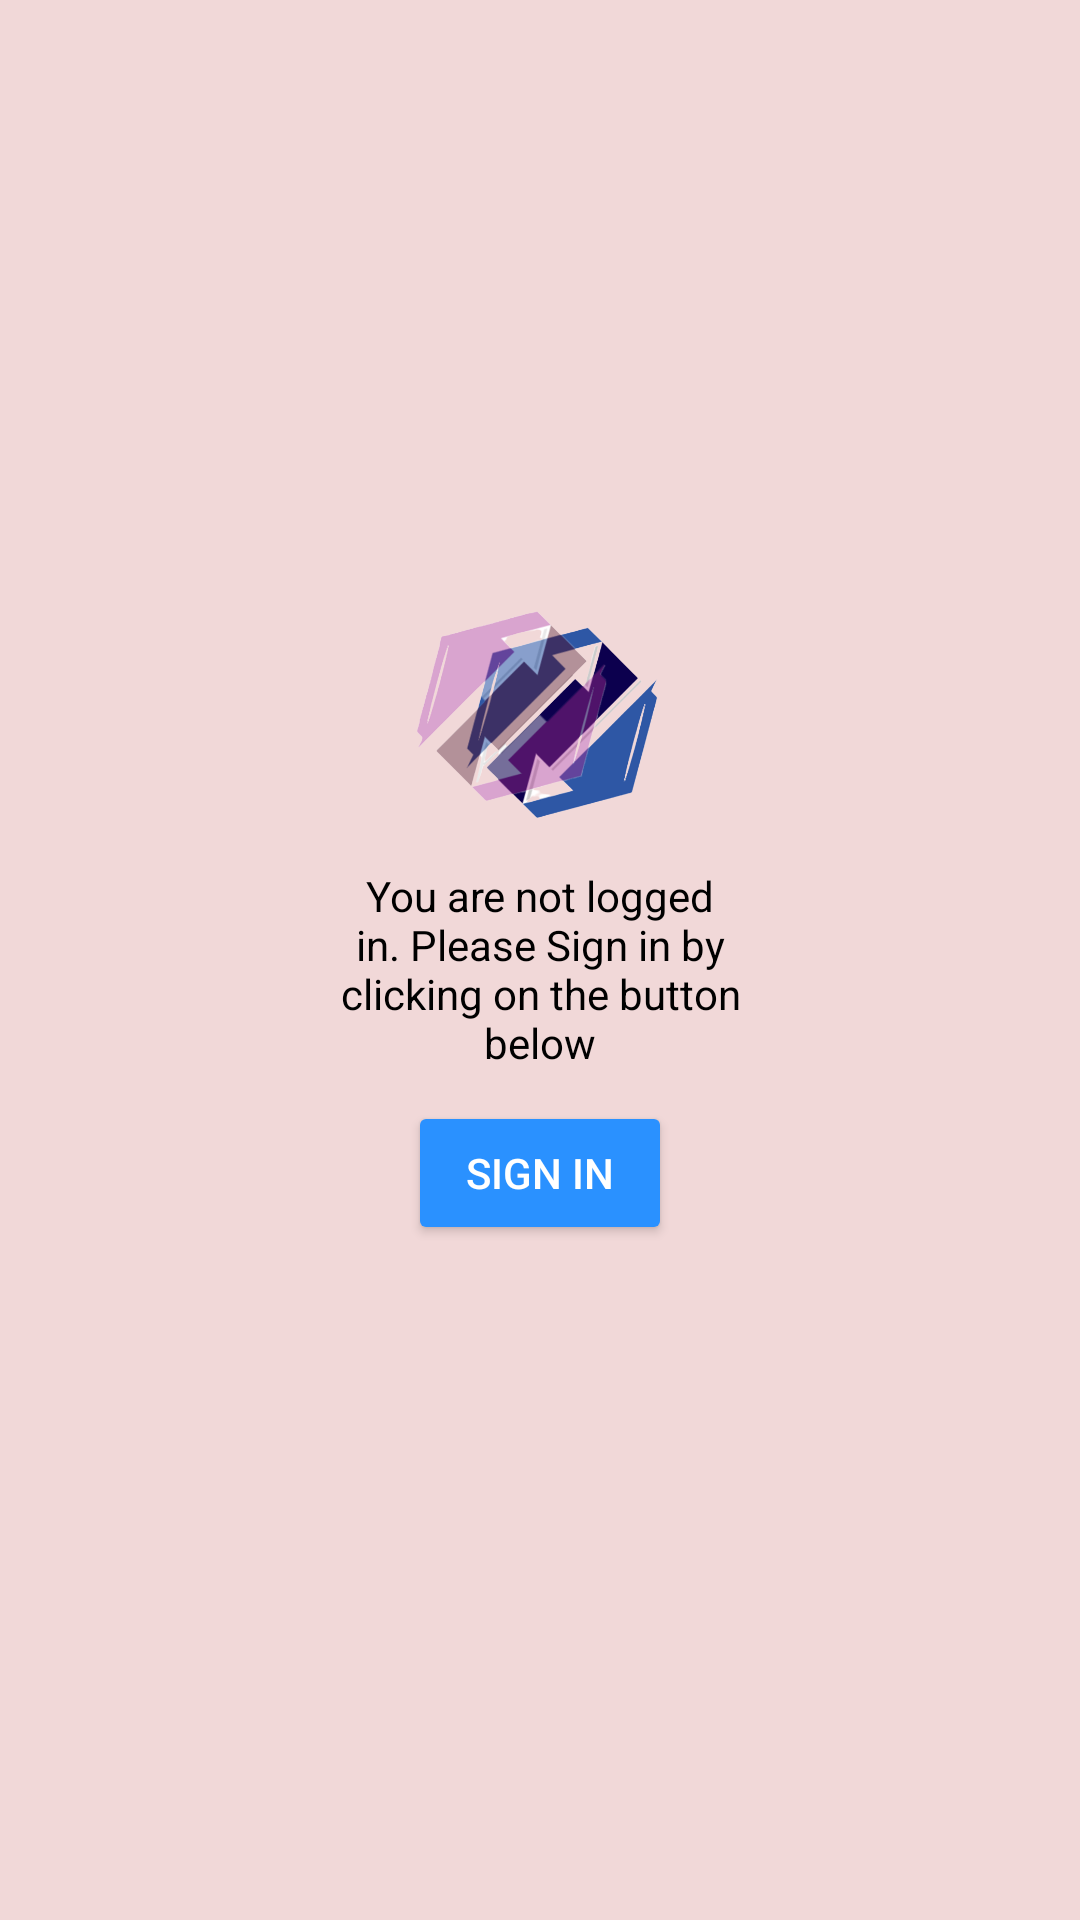

Here is an Android app screen rendered from its layout file. Give the layout XML and the strings, colors and styles it references.
<!-- AndroidManifest.xml: application theme Theme.TCA -->
<!-- res/layout/ui4_login_message.xml -->
<?xml version="1.0" encoding="utf-8"?>
<androidx.constraintlayout.widget.ConstraintLayout xmlns:android="http://schemas.android.com/apk/res/android"
    xmlns:app="http://schemas.android.com/apk/res-auto"
    xmlns:tools="http://schemas.android.com/tools"
    android:layout_width="match_parent"
    android:layout_height="match_parent"
    android:background="@color/background"
    tools:context=".Backend4_LoginMessage">

    <ImageView
        android:layout_width="wrap_content"
        android:layout_height="wrap_content"
        android:src="@drawable/icon_back"
        android:id="@+id/ui4_Back"
        app:layout_constraintStart_toStartOf="parent"
        app:layout_constraintTop_toTopOf="parent"
        android:contentDescription="@string/back_key">
    </ImageView>

    <ImageView
        android:id="@+id/imageView8"
        android:layout_width="100dp"
        android:layout_height="100dp"
        android:src="@drawable/icon_logo"
        app:layout_constraintBottom_toBottomOf="parent"
        app:layout_constraintEnd_toEndOf="parent"
        app:layout_constraintStart_toStartOf="parent"
        app:layout_constraintTop_toTopOf="parent"
        app:layout_constraintVertical_bias="0.35"
        android:contentDescription="@string/company_name">

    </ImageView>

    <TextView
        android:id="@+id/textView16"
        android:layout_width="150dp"
        android:layout_height="wrap_content"
        android:text="@string/message_sign_in"
        android:textAlignment="center"
        android:textColor="@color/black"
        app:layout_constraintEnd_toEndOf="@+id/imageView8"
        app:layout_constraintStart_toStartOf="@+id/imageView8"
        app:layout_constraintTop_toBottomOf="@+id/imageView8" />

    <androidx.appcompat.widget.AppCompatButton
        android:layout_width="wrap_content"
        android:layout_height="wrap_content"
        android:layout_marginTop="10dp"
        android:id="@+id/ui4_SignIn"
        android:backgroundTint="@color/button_1"
        android:text="@string/button_sign_in"
        android:textColor="@color/white"
        app:layout_constraintEnd_toEndOf="@+id/textView16"
        app:layout_constraintStart_toStartOf="@+id/textView16"
        app:layout_constraintTop_toBottomOf="@+id/textView16">

    </androidx.appcompat.widget.AppCompatButton>


</androidx.constraintlayout.widget.ConstraintLayout>
<!-- resources referenced by this layout -->
<resources>
  <color name="background">#F1D8D8</color>
  <color name="black">#FF000000</color>
  <color name="button_1">#2A91FF</color>
  <color name="white">#FFFFFFFF</color>
  <!-- drawable icon_logo: png bitmap (drawable, 110569 bytes) -->
  <string name="back_key">back key</string>
  <string name="button_sign_in">Sign In</string>
  <string name="company_name">TeachersClubApp</string>
  <string name="message_sign_in">You are not logged in. Please Sign in by clicking on the button below</string>
  <style name="Theme.TCA" parent="Theme.MaterialComponents.DayNight.NoActionBar">
          
          <item name="colorPrimary">@color/purple_500</item>
          <item name="colorPrimaryVariant">@color/purple_700</item>
          <item name="colorOnPrimary">@color/white</item>
          
          <item name="colorSecondary">@color/teal_200</item>
          <item name="colorSecondaryVariant">@color/teal_700</item>
          <item name="colorOnSecondary">@color/black</item>
          
          <item name="android:statusBarColor">@color/background</item>
          
      </style>
  <color name="purple_500">#FF6200EE</color>
  <color name="purple_700">#FF3700B3</color>
  <color name="teal_200">#FF03DAC5</color>
  <color name="teal_700">#FF018786</color>
</resources>
